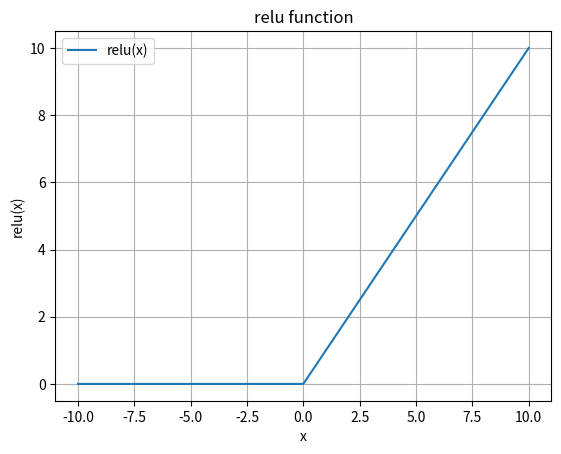

Python code for this plot:
import random
import numpy as np
import matplotlib.pyplot as plt
from typing import List

class Network(object):
    
    def __init__(self, sizes: List[int]):
        """
        The variable sizes contains the dimensions of our neural network. So, if
        sizes = [2, 4, 6], it would be a 3 layers neural network: the first layer with 2 
        neurons, the second one with 4 and the third one with 6.

        Args:
            sizes (List[int]): The dimensions of our neural network
        """

        # Dimensions of the neural network
        self.sizes = sizes
        # Number of layers in the neural network
        self.size = len(sizes)
        """
        List with the matrixes of biases of the neural network 
        Disclaimer: the first layer is the imput layer
        If sizes = [2, 3, 1], then biases = [List([a],
                                                  [b],
                                                  [c]), List([d])]
        """
        self.biases = [np.random.rand(y, 1) for y in sizes[1:]]
        """
        List with the matrixes of the weights of the neural network
        If sizes = [2, 3, 1], then weights = [List([a, b, c],
                                                   [d, e, f]), List([h],
                                                                    [i],
                                                                    [j])]
        """
        self.weights = [np.random.rand(y, x) for x, y in zip(sizes[:-1], sizes[1:])]
    
    def forward_propagation(self, imput, activation_function):
        """
        Given an imput to the neural network this function
        calculates the output given the weights, biases given the
        activation function
        """
        for b, w in zip(self.biases, self.weights):
            imput = activation_function(w @ imput + b)
        return imput

def sigmoid(z: float) -> float:
    return 1/(1+np.exp(-z))

def relu(z: float) -> float:
    return np.maximum(0, z)

def softmax(z: float) -> float:
    exp_z = np.exp(z - np.max(z))
    return exp_z / np.sum(exp_z, axis=0, keepdims=True)

def plot_function(function):
    x = np.linspace(-10, 10, 400)
    y = function(x)
    
    plt.plot(x, y, label=str(function.__name__) + '(x)')
    plt.title(str(function.__name__) + ' function')
    plt.xlabel('x')
    plt.ylabel(str(function.__name__) + '(x)')
    plt.legend()
    plt.grid(True)
    plt.show()

def main():
    plot_function(relu)
    # Ejemplo de uso del forward_propagation"
    network = Network([2, 3, 1])
    #print(network.biases)
    #print(network.weights)
    imput_data = [np.array([[1],[2]])][0]
    print(network.forward_propagation(imput_data, sigmoid))
    
if __name__ == "__main__":
    main()

